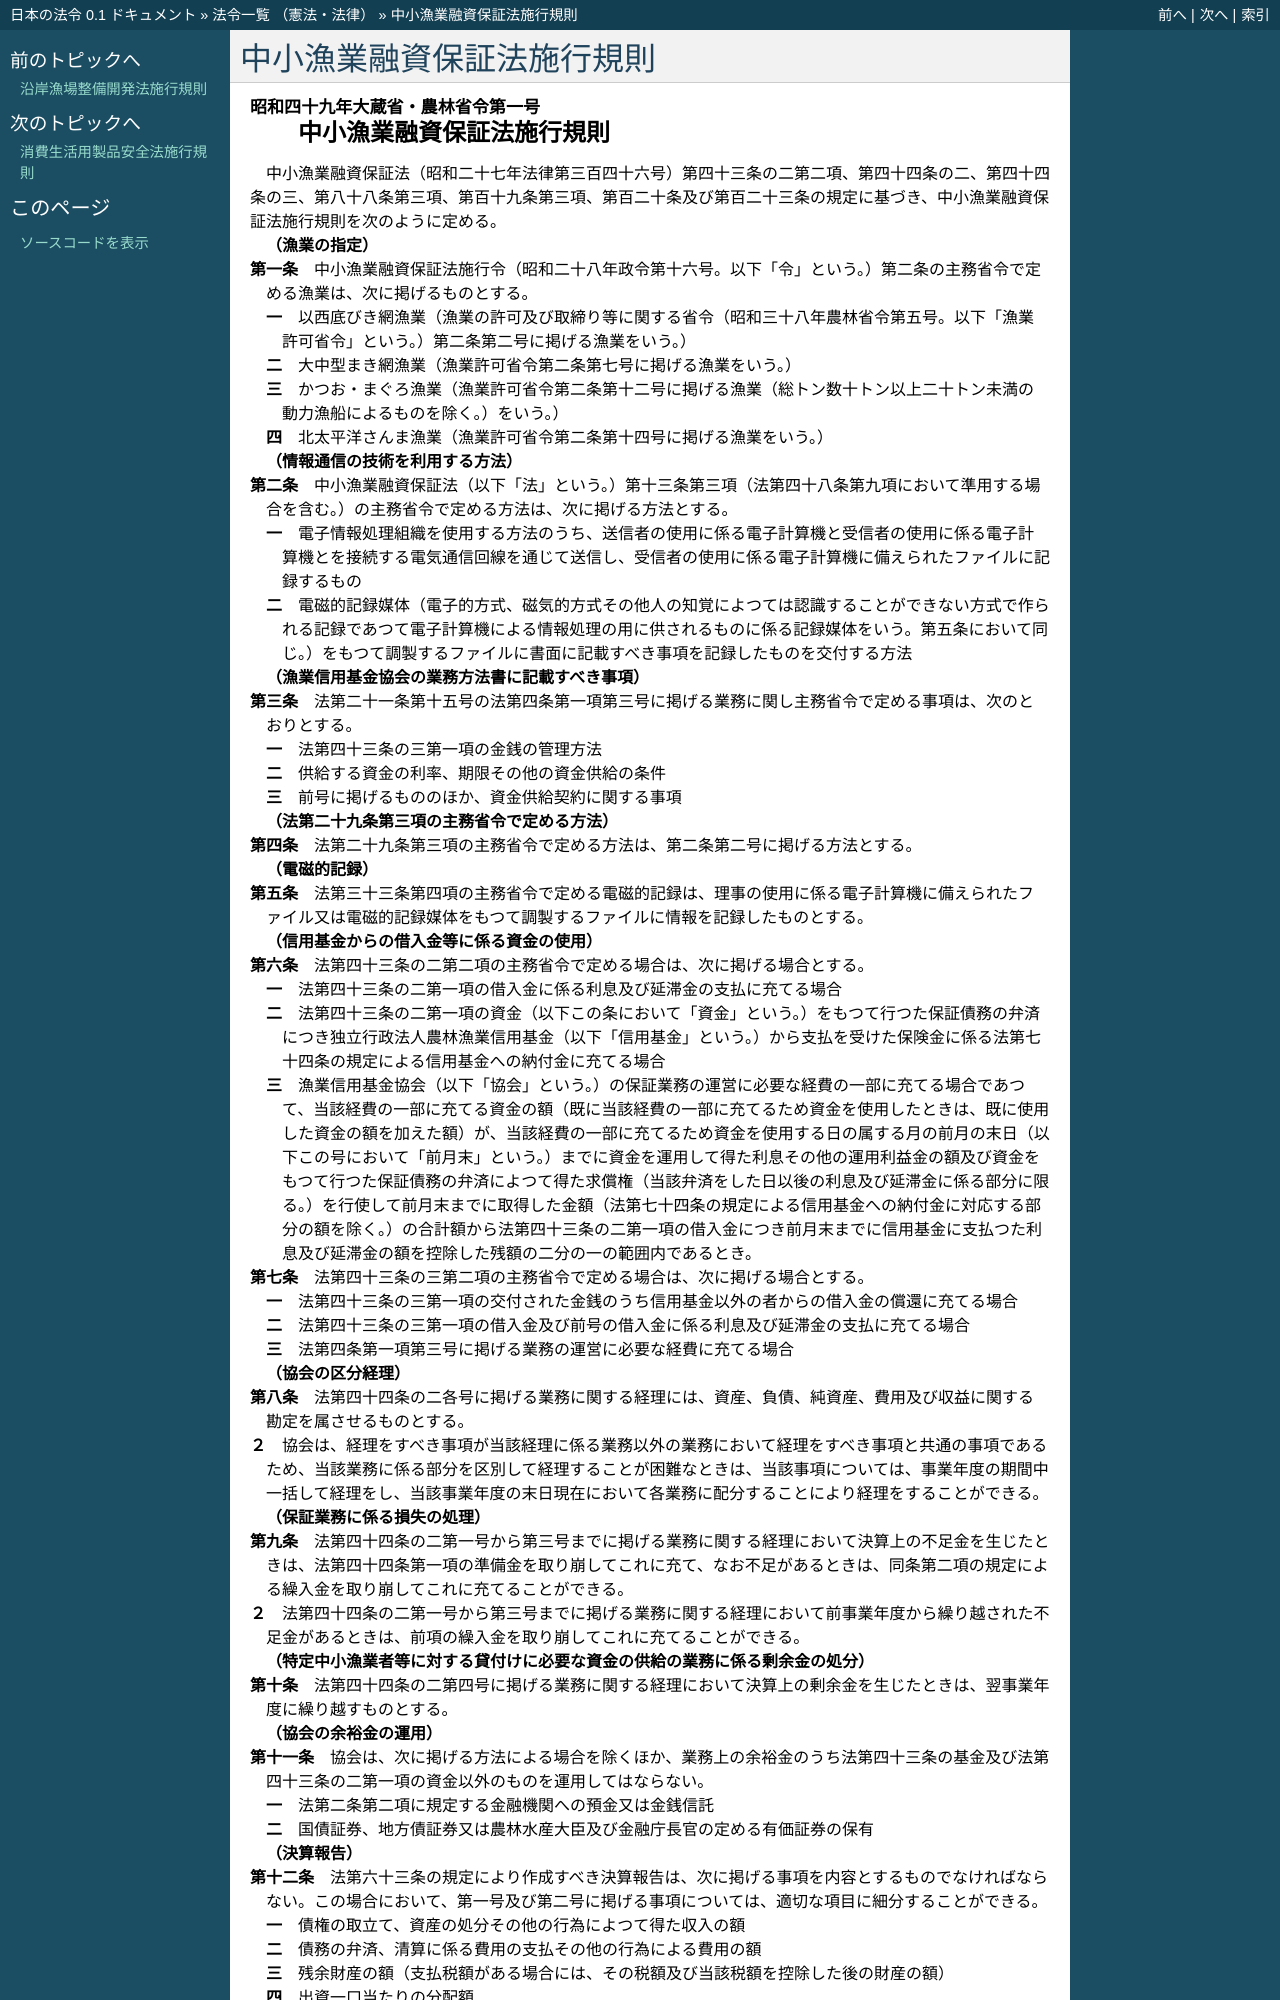

repository: ledmonster/japanese-law · page: doc/349/349M50010040001_20231228_505M60000202006.html · generator: sphinx

.. _349M50010040001_20231228_505M60000202006:

:orphan:

==========================
中小漁業融資保証法施行規則
==========================

.. raw:: html
    
    
    <main id="contentsLaw" class="active">
    <div id="innerDocument" class="active">
    
    
    
    
    <div style="margin-bottom: 12px;">
    <div id="lawTitleNo" style="font-size: 1.067rem; font-weight: bold;" class="_shokanBoxParent">昭和四十九年大蔵省・農林省令第一号<div class="_shokanBox"></div>
    <div class="_inyoBox" id="_inyo_"></div>
    </div>
    <div id="lawTitle" style="margin-left: 3rem; font-size: 1.5rem; font-weight: bold; line-height: 1.25em;" class="_shokanBoxParent">
    <span data-xpath="">中小漁業融資保証法施行規則</span><div class="_shokanBox" id="_shokan_"><div class="_shokanBtnIcons"></div></div>
    <div class="_inyoBox" id="_inyo_"></div>
    </div>
    </div><section id="EnactStatement" class="active EnactStatement"><div class="_div_EnactStatement _shokanBoxParent" style="text-indent: 1em;">
    <span data-xpath="">中小漁業融資保証法（昭和二十七年法律第三百四十六号）第四十三条の二第二項、第四十四条の二、第四十四条の三、第八十八条第三項、第百十九条第三項、第百二十条及び第百二十三条の規定に基づき、中小漁業融資保証法施行規則を次のように定める。</span><div class="_shokanBox" id="_shokan_"><div class="_shokanBtnIcons"></div></div>
    <div class="_inyoBox" id="_inyo_"></div>
    </div></section><section id="MainProvision" class="active MainProvision"><section id="" class="active Article"><div style="margin-left: 1em; font-weight: bold;" class="_div_ArticleCaption _shokanBoxParent">
    <span data-xpath="">（漁業の指定）</span><div class="_shokanBox" id="_shokan_"><div class="_shokanBtnIcons"></div></div>
    <div class="_inyoBox" id="_inyo_"></div>
    </div>
    <div style="margin-left: 1em; text-indent: -1em;" id="" class="_div_ArticleTitle _shokanBoxParent">
    <span style="font-weight: bold;">第一条</span>　<span data-xpath="">中小漁業融資保証法施行令（昭和二十八年政令第十六号。以下「令」という。）第二条の主務省令で定める漁業は、次に掲げるものとする。</span><div class="_shokanBox" id="_shokan_"><div class="_shokanBtnIcons"></div></div>
    <div class="_inyoBox" id="_inyo_"></div>
    </div>
    <div id="" style="margin-left: 2em; text-indent: -1em;" class="_div_ItemSentence _shokanBoxParent">
    <span style="font-weight: bold;">一</span>　<span data-xpath="">以西底びき網漁業（漁業の許可及び取締り等に関する省令（昭和三十八年農林省令第五号。以下「漁業許可省令」という。）第二条第二号に掲げる漁業をいう。）</span><div class="_shokanBox" id="_shokan_"><div class="_shokanBtnIcons"></div></div>
    <div class="_inyoBox" id="_inyo_"></div>
    </div>
    <div id="" style="margin-left: 2em; text-indent: -1em;" class="_div_ItemSentence _shokanBoxParent">
    <span style="font-weight: bold;">二</span>　<span data-xpath="">大中型まき網漁業（漁業許可省令第二条第七号に掲げる漁業をいう。）</span><div class="_shokanBox" id="_shokan_"><div class="_shokanBtnIcons"></div></div>
    <div class="_inyoBox" id="_inyo_"></div>
    </div>
    <div id="" style="margin-left: 2em; text-indent: -1em;" class="_div_ItemSentence _shokanBoxParent">
    <span style="font-weight: bold;">三</span>　<span data-xpath="">かつお・まぐろ漁業（漁業許可省令第二条第十二号に掲げる漁業（総トン数十トン以上二十トン未満の動力漁船によるものを除く。）をいう。）</span><div class="_shokanBox" id="_shokan_"><div class="_shokanBtnIcons"></div></div>
    <div class="_inyoBox" id="_inyo_"></div>
    </div>
    <div id="" style="margin-left: 2em; text-indent: -1em;" class="_div_ItemSentence _shokanBoxParent">
    <span style="font-weight: bold;">四</span>　<span data-xpath="">北太平洋さんま漁業（漁業許可省令第二条第十四号に掲げる漁業をいう。）</span><div class="_shokanBox" id="_shokan_"><div class="_shokanBtnIcons"></div></div>
    <div class="_inyoBox" id="_inyo_"></div>
    </div></section><section id="" class="active Article"><div style="margin-left: 1em; font-weight: bold;" class="_div_ArticleCaption _shokanBoxParent">
    <span data-xpath="">（情報通信の技術を利用する方法）</span><div class="_shokanBox" id="_shokan_"><div class="_shokanBtnIcons"></div></div>
    <div class="_inyoBox" id="_inyo_"></div>
    </div>
    <div style="margin-left: 1em; text-indent: -1em;" id="" class="_div_ArticleTitle _shokanBoxParent">
    <span style="font-weight: bold;">第二条</span>　<span data-xpath="">中小漁業融資保証法（以下「法」という。）第十三条第三項（法第四十八条第九項において準用する場合を含む。）の主務省令で定める方法は、次に掲げる方法とする。</span><div class="_shokanBox" id="_shokan_"><div class="_shokanBtnIcons"></div></div>
    <div class="_inyoBox" id="_inyo_"></div>
    </div>
    <div id="" style="margin-left: 2em; text-indent: -1em;" class="_div_ItemSentence _shokanBoxParent">
    <span style="font-weight: bold;">一</span>　<span data-xpath="">電子情報処理組織を使用する方法のうち、送信者の使用に係る電子計算機と受信者の使用に係る電子計算機とを接続する電気通信回線を通じて送信し、受信者の使用に係る電子計算機に備えられたファイルに記録するもの</span><div class="_shokanBox" id="_shokan_"><div class="_shokanBtnIcons"></div></div>
    <div class="_inyoBox" id="_inyo_"></div>
    </div>
    <div id="" style="margin-left: 2em; text-indent: -1em;" class="_div_ItemSentence _shokanBoxParent">
    <span style="font-weight: bold;">二</span>　<span data-xpath="">電磁的記録媒体（電子的方式、磁気的方式その他人の知覚によつては認識することができない方式で作られる記録であつて電子計算機による情報処理の用に供されるものに係る記録媒体をいう。第五条において同じ。）をもつて調製するファイルに書面に記載すべき事項を記録したものを交付する方法</span><div class="_shokanBox" id="_shokan_"><div class="_shokanBtnIcons"></div></div>
    <div class="_inyoBox" id="_inyo_"></div>
    </div></section><section id="" class="active Article"><div style="margin-left: 1em; font-weight: bold;" class="_div_ArticleCaption _shokanBoxParent">
    <span data-xpath="">（漁業信用基金協会の業務方法書に記載すべき事項）</span><div class="_shokanBox" id="_shokan_"><div class="_shokanBtnIcons"></div></div>
    <div class="_inyoBox" id="_inyo_"></div>
    </div>
    <div style="margin-left: 1em; text-indent: -1em;" id="" class="_div_ArticleTitle _shokanBoxParent">
    <span style="font-weight: bold;">第三条</span>　<span data-xpath="">法第二十一条第十五号の法第四条第一項第三号に掲げる業務に関し主務省令で定める事項は、次のとおりとする。</span><div class="_shokanBox" id="_shokan_"><div class="_shokanBtnIcons"></div></div>
    <div class="_inyoBox" id="_inyo_"></div>
    </div>
    <div id="" style="margin-left: 2em; text-indent: -1em;" class="_div_ItemSentence _shokanBoxParent">
    <span style="font-weight: bold;">一</span>　<span data-xpath="">法第四十三条の三第一項の金銭の管理方法</span><div class="_shokanBox" id="_shokan_"><div class="_shokanBtnIcons"></div></div>
    <div class="_inyoBox" id="_inyo_"></div>
    </div>
    <div id="" style="margin-left: 2em; text-indent: -1em;" class="_div_ItemSentence _shokanBoxParent">
    <span style="font-weight: bold;">二</span>　<span data-xpath="">供給する資金の利率、期限その他の資金供給の条件</span><div class="_shokanBox" id="_shokan_"><div class="_shokanBtnIcons"></div></div>
    <div class="_inyoBox" id="_inyo_"></div>
    </div>
    <div id="" style="margin-left: 2em; text-indent: -1em;" class="_div_ItemSentence _shokanBoxParent">
    <span style="font-weight: bold;">三</span>　<span data-xpath="">前号に掲げるもののほか、資金供給契約に関する事項</span><div class="_shokanBox" id="_shokan_"><div class="_shokanBtnIcons"></div></div>
    <div class="_inyoBox" id="_inyo_"></div>
    </div></section><section id="" class="active Article"><div style="margin-left: 1em; font-weight: bold;" class="_div_ArticleCaption _shokanBoxParent">
    <span data-xpath="">（法第二十九条第三項の主務省令で定める方法）</span><div class="_shokanBox" id="_shokan_"><div class="_shokanBtnIcons"></div></div>
    <div class="_inyoBox" id="_inyo_"></div>
    </div>
    <div style="margin-left: 1em; text-indent: -1em;" id="" class="_div_ArticleTitle _shokanBoxParent">
    <span style="font-weight: bold;">第四条</span>　<span data-xpath="">法第二十九条第三項の主務省令で定める方法は、第二条第二号に掲げる方法とする。</span><div class="_shokanBox" id="_shokan_"><div class="_shokanBtnIcons"></div></div>
    <div class="_inyoBox" id="_inyo_"></div>
    </div></section><section id="" class="active Article"><div style="margin-left: 1em; font-weight: bold;" class="_div_ArticleCaption _shokanBoxParent">
    <span data-xpath="">（電磁的記録）</span><div class="_shokanBox" id="_shokan_"><div class="_shokanBtnIcons"></div></div>
    <div class="_inyoBox" id="_inyo_"></div>
    </div>
    <div style="margin-left: 1em; text-indent: -1em;" id="" class="_div_ArticleTitle _shokanBoxParent">
    <span style="font-weight: bold;">第五条</span>　<span data-xpath="">法第三十三条第四項の主務省令で定める電磁的記録は、理事の使用に係る電子計算機に備えられたファイル又は電磁的記録媒体をもつて調製するファイルに情報を記録したものとする。</span><div class="_shokanBox" id="_shokan_"><div class="_shokanBtnIcons"></div></div>
    <div class="_inyoBox" id="_inyo_"></div>
    </div></section><section id="" class="active Article"><div style="margin-left: 1em; font-weight: bold;" class="_div_ArticleCaption _shokanBoxParent">
    <span data-xpath="">（信用基金からの借入金等に係る資金の使用）</span><div class="_shokanBox" id="_shokan_"><div class="_shokanBtnIcons"></div></div>
    <div class="_inyoBox" id="_inyo_"></div>
    </div>
    <div style="margin-left: 1em; text-indent: -1em;" id="" class="_div_ArticleTitle _shokanBoxParent">
    <span style="font-weight: bold;">第六条</span>　<span data-xpath="">法第四十三条の二第二項の主務省令で定める場合は、次に掲げる場合とする。</span><div class="_shokanBox" id="_shokan_"><div class="_shokanBtnIcons"></div></div>
    <div class="_inyoBox" id="_inyo_"></div>
    </div>
    <div id="" style="margin-left: 2em; text-indent: -1em;" class="_div_ItemSentence _shokanBoxParent">
    <span style="font-weight: bold;">一</span>　<span data-xpath="">法第四十三条の二第一項の借入金に係る利息及び延滞金の支払に充てる場合</span><div class="_shokanBox" id="_shokan_"><div class="_shokanBtnIcons"></div></div>
    <div class="_inyoBox" id="_inyo_"></div>
    </div>
    <div id="" style="margin-left: 2em; text-indent: -1em;" class="_div_ItemSentence _shokanBoxParent">
    <span style="font-weight: bold;">二</span>　<span data-xpath="">法第四十三条の二第一項の資金（以下この条において「資金」という。）をもつて行つた保証債務の弁済につき独立行政法人農林漁業信用基金（以下「信用基金」という。）から支払を受けた保険金に係る法第七十四条の規定による信用基金への納付金に充てる場合</span><div class="_shokanBox" id="_shokan_"><div class="_shokanBtnIcons"></div></div>
    <div class="_inyoBox" id="_inyo_"></div>
    </div>
    <div id="" style="margin-left: 2em; text-indent: -1em;" class="_div_ItemSentence _shokanBoxParent">
    <span style="font-weight: bold;">三</span>　<span data-xpath="">漁業信用基金協会（以下「協会」という。）の保証業務の運営に必要な経費の一部に充てる場合であつて、当該経費の一部に充てる資金の額（既に当該経費の一部に充てるため資金を使用したときは、既に使用した資金の額を加えた額）が、当該経費の一部に充てるため資金を使用する日の属する月の前月の末日（以下この号において「前月末」という。）までに資金を運用して得た利息その他の運用利益金の額及び資金をもつて行つた保証債務の弁済によつて得た求償権（当該弁済をした日以後の利息及び延滞金に係る部分に限る。）を行使して前月末までに取得した金額（法第七十四条の規定による信用基金への納付金に対応する部分の額を除く。）の合計額から法第四十三条の二第一項の借入金につき前月末までに信用基金に支払つた利息及び延滞金の額を控除した残額の二分の一の範囲内であるとき。</span><div class="_shokanBox" id="_shokan_"><div class="_shokanBtnIcons"></div></div>
    <div class="_inyoBox" id="_inyo_"></div>
    </div></section><section id="" class="active Article"><div style="margin-left: 1em; text-indent: -1em;" id="" class="_div_ArticleTitle _shokanBoxParent">
    <span style="font-weight: bold;">第七条</span>　<span data-xpath="">法第四十三条の三第二項の主務省令で定める場合は、次に掲げる場合とする。</span><div class="_shokanBox" id="_shokan_"><div class="_shokanBtnIcons"></div></div>
    <div class="_inyoBox" id="_inyo_"></div>
    </div>
    <div id="" style="margin-left: 2em; text-indent: -1em;" class="_div_ItemSentence _shokanBoxParent">
    <span style="font-weight: bold;">一</span>　<span data-xpath="">法第四十三条の三第一項の交付された金銭のうち信用基金以外の者からの借入金の償還に充てる場合</span><div class="_shokanBox" id="_shokan_"><div class="_shokanBtnIcons"></div></div>
    <div class="_inyoBox" id="_inyo_"></div>
    </div>
    <div id="" style="margin-left: 2em; text-indent: -1em;" class="_div_ItemSentence _shokanBoxParent">
    <span style="font-weight: bold;">二</span>　<span data-xpath="">法第四十三条の三第一項の借入金及び前号の借入金に係る利息及び延滞金の支払に充てる場合</span><div class="_shokanBox" id="_shokan_"><div class="_shokanBtnIcons"></div></div>
    <div class="_inyoBox" id="_inyo_"></div>
    </div>
    <div id="" style="margin-left: 2em; text-indent: -1em;" class="_div_ItemSentence _shokanBoxParent">
    <span style="font-weight: bold;">三</span>　<span data-xpath="">法第四条第一項第三号に掲げる業務の運営に必要な経費に充てる場合</span><div class="_shokanBox" id="_shokan_"><div class="_shokanBtnIcons"></div></div>
    <div class="_inyoBox" id="_inyo_"></div>
    </div></section><section id="" class="active Article"><div style="margin-left: 1em; font-weight: bold;" class="_div_ArticleCaption _shokanBoxParent">
    <span data-xpath="">（協会の区分経理）</span><div class="_shokanBox" id="_shokan_"><div class="_shokanBtnIcons"></div></div>
    <div class="_inyoBox" id="_inyo_"></div>
    </div>
    <div style="margin-left: 1em; text-indent: -1em;" id="" class="_div_ArticleTitle _shokanBoxParent">
    <span style="font-weight: bold;">第八条</span>　<span data-xpath="">法第四十四条の二各号に掲げる業務に関する経理には、資産、負債、純資産、費用及び収益に関する勘定を属させるものとする。</span><div class="_shokanBox" id="_shokan_"><div class="_shokanBtnIcons"></div></div>
    <div class="_inyoBox" id="_inyo_"></div>
    </div>
    <div style="margin-left: 1em; text-indent: -1em;" class="_div_ParagraphSentence _shokanBoxParent">
    <span style="font-weight: bold;">２</span>　<span data-xpath="">協会は、経理をすべき事項が当該経理に係る業務以外の業務において経理をすべき事項と共通の事項であるため、当該業務に係る部分を区別して経理することが困難なときは、当該事項については、事業年度の期間中一括して経理をし、当該事業年度の末日現在において各業務に配分することにより経理をすることができる。</span><div class="_shokanBox" id="_shokan_"><div class="_shokanBtnIcons"></div></div>
    <div class="_inyoBox" id="_inyo_"></div>
    </div></section><section id="" class="active Article"><div style="margin-left: 1em; font-weight: bold;" class="_div_ArticleCaption _shokanBoxParent">
    <span data-xpath="">（保証業務に係る損失の処理）</span><div class="_shokanBox" id="_shokan_"><div class="_shokanBtnIcons"></div></div>
    <div class="_inyoBox" id="_inyo_"></div>
    </div>
    <div style="margin-left: 1em; text-indent: -1em;" id="" class="_div_ArticleTitle _shokanBoxParent">
    <span style="font-weight: bold;">第九条</span>　<span data-xpath="">法第四十四条の二第一号から第三号までに掲げる業務に関する経理において決算上の不足金を生じたときは、法第四十四条第一項の準備金を取り崩してこれに充て、なお不足があるときは、同条第二項の規定による繰入金を取り崩してこれに充てることができる。</span><div class="_shokanBox" id="_shokan_"><div class="_shokanBtnIcons"></div></div>
    <div class="_inyoBox" id="_inyo_"></div>
    </div>
    <div style="margin-left: 1em; text-indent: -1em;" class="_div_ParagraphSentence _shokanBoxParent">
    <span style="font-weight: bold;">２</span>　<span data-xpath="">法第四十四条の二第一号から第三号までに掲げる業務に関する経理において前事業年度から繰り越された不足金があるときは、前項の繰入金を取り崩してこれに充てることができる。</span><div class="_shokanBox" id="_shokan_"><div class="_shokanBtnIcons"></div></div>
    <div class="_inyoBox" id="_inyo_"></div>
    </div></section><section id="" class="active Article"><div style="margin-left: 1em; font-weight: bold;" class="_div_ArticleCaption _shokanBoxParent">
    <span data-xpath="">（特定中小漁業者等に対する貸付けに必要な資金の供給の業務に係る剰余金の処分）</span><div class="_shokanBox" id="_shokan_"><div class="_shokanBtnIcons"></div></div>
    <div class="_inyoBox" id="_inyo_"></div>
    </div>
    <div style="margin-left: 1em; text-indent: -1em;" id="" class="_div_ArticleTitle _shokanBoxParent">
    <span style="font-weight: bold;">第十条</span>　<span data-xpath="">法第四十四条の二第四号に掲げる業務に関する経理において決算上の剰余金を生じたときは、翌事業年度に繰り越すものとする。</span><div class="_shokanBox" id="_shokan_"><div class="_shokanBtnIcons"></div></div>
    <div class="_inyoBox" id="_inyo_"></div>
    </div></section><section id="" class="active Article"><div style="margin-left: 1em; font-weight: bold;" class="_div_ArticleCaption _shokanBoxParent">
    <span data-xpath="">（協会の余裕金の運用）</span><div class="_shokanBox" id="_shokan_"><div class="_shokanBtnIcons"></div></div>
    <div class="_inyoBox" id="_inyo_"></div>
    </div>
    <div style="margin-left: 1em; text-indent: -1em;" id="" class="_div_ArticleTitle _shokanBoxParent">
    <span style="font-weight: bold;">第十一条</span>　<span data-xpath="">協会は、次に掲げる方法による場合を除くほか、業務上の余裕金のうち法第四十三条の基金及び法第四十三条の二第一項の資金以外のものを運用してはならない。</span><div class="_shokanBox" id="_shokan_"><div class="_shokanBtnIcons"></div></div>
    <div class="_inyoBox" id="_inyo_"></div>
    </div>
    <div id="" style="margin-left: 2em; text-indent: -1em;" class="_div_ItemSentence _shokanBoxParent">
    <span style="font-weight: bold;">一</span>　<span data-xpath="">法第二条第二項に規定する金融機関への預金又は金銭信託</span><div class="_shokanBox" id="_shokan_"><div class="_shokanBtnIcons"></div></div>
    <div class="_inyoBox" id="_inyo_"></div>
    </div>
    <div id="" style="margin-left: 2em; text-indent: -1em;" class="_div_ItemSentence _shokanBoxParent">
    <span style="font-weight: bold;">二</span>　<span data-xpath="">国債証券、地方債証券又は農林水産大臣及び金融庁長官の定める有価証券の保有</span><div class="_shokanBox" id="_shokan_"><div class="_shokanBtnIcons"></div></div>
    <div class="_inyoBox" id="_inyo_"></div>
    </div></section><section id="" class="active Article"><div style="margin-left: 1em; font-weight: bold;" class="_div_ArticleCaption _shokanBoxParent">
    <span data-xpath="">（決算報告）</span><div class="_shokanBox" id="_shokan_"><div class="_shokanBtnIcons"></div></div>
    <div class="_inyoBox" id="_inyo_"></div>
    </div>
    <div style="margin-left: 1em; text-indent: -1em;" id="" class="_div_ArticleTitle _shokanBoxParent">
    <span style="font-weight: bold;">第十二条</span>　<span data-xpath="">法第六十三条の規定により作成すべき決算報告は、次に掲げる事項を内容とするものでなければならない。</span><span data-xpath="">この場合において、第一号及び第二号に掲げる事項については、適切な項目に細分することができる。</span><div class="_shokanBox" id="_shokan_"><div class="_shokanBtnIcons"></div></div>
    <div class="_inyoBox" id="_inyo_"></div>
    </div>
    <div id="" style="margin-left: 2em; text-indent: -1em;" class="_div_ItemSentence _shokanBoxParent">
    <span style="font-weight: bold;">一</span>　<span data-xpath="">債権の取立て、資産の処分その他の行為によつて得た収入の額</span><div class="_shokanBox" id="_shokan_"><div class="_shokanBtnIcons"></div></div>
    <div class="_inyoBox" id="_inyo_"></div>
    </div>
    <div id="" style="margin-left: 2em; text-indent: -1em;" class="_div_ItemSentence _shokanBoxParent">
    <span style="font-weight: bold;">二</span>　<span data-xpath="">債務の弁済、清算に係る費用の支払その他の行為による費用の額</span><div class="_shokanBox" id="_shokan_"><div class="_shokanBtnIcons"></div></div>
    <div class="_inyoBox" id="_inyo_"></div>
    </div>
    <div id="" style="margin-left: 2em; text-indent: -1em;" class="_div_ItemSentence _shokanBoxParent">
    <span style="font-weight: bold;">三</span>　<span data-xpath="">残余財産の額（支払税額がある場合には、その税額及び当該税額を控除した後の財産の額）</span><div class="_shokanBox" id="_shokan_"><div class="_shokanBtnIcons"></div></div>
    <div class="_inyoBox" id="_inyo_"></div>
    </div>
    <div id="" style="margin-left: 2em; text-indent: -1em;" class="_div_ItemSentence _shokanBoxParent">
    <span style="font-weight: bold;">四</span>　<span data-xpath="">出資一口当たりの分配額</span><div class="_shokanBox" id="_shokan_"><div class="_shokanBtnIcons"></div></div>
    <div class="_inyoBox" id="_inyo_"></div>
    </div>
    <div style="margin-left: 1em; text-indent:
